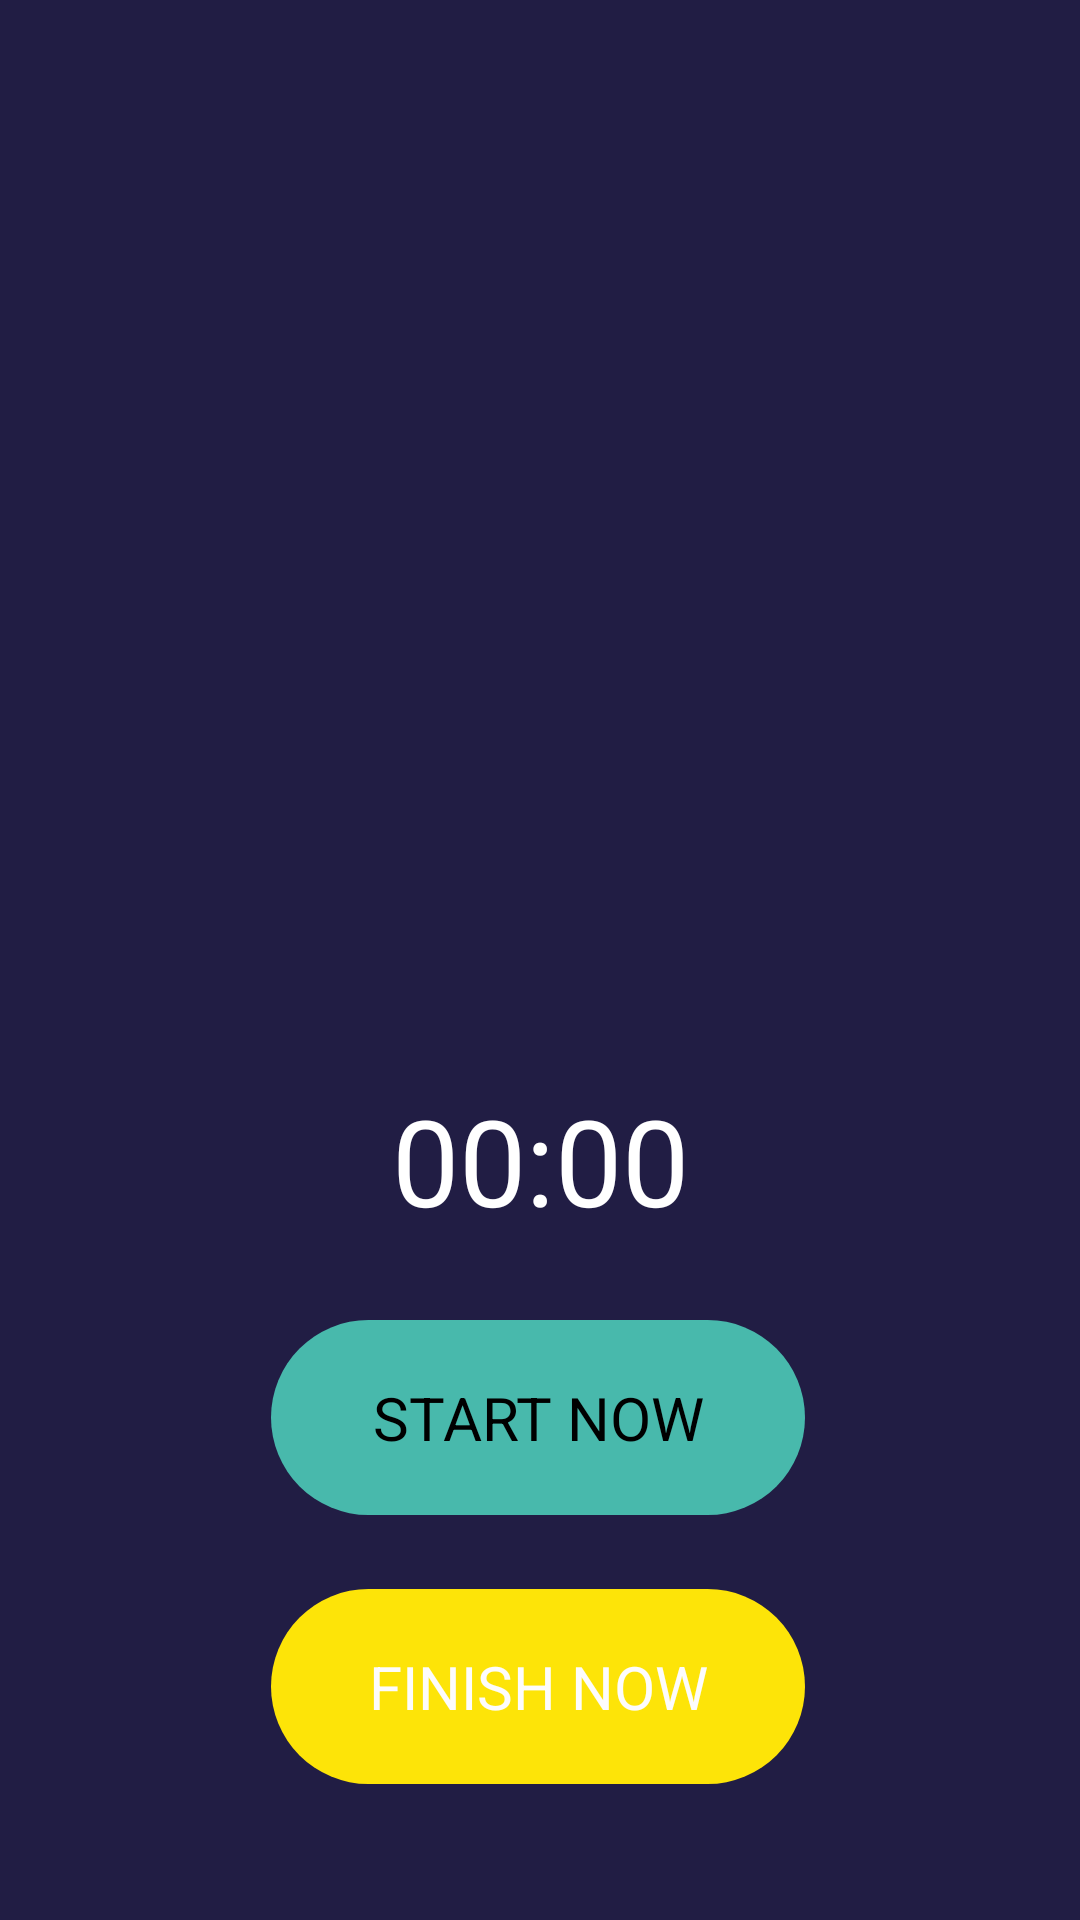

Android layout source for this screen:
<!-- AndroidManifest.xml: application theme Theme.Stopwatch -->
<!-- res/layout/activity_stop_watch.xml -->
<?xml version="1.0" encoding="utf-8"?>
<androidx.constraintlayout.widget.ConstraintLayout xmlns:android="http://schemas.android.com/apk/res/android"
    xmlns:app="http://schemas.android.com/apk/res-auto"
    xmlns:tools="http://schemas.android.com/tools"
    android:layout_width="match_parent"
    android:layout_height="match_parent"
    android:background="#211D44"
    tools:context=".MainActivity">

    <ImageView
        android:id="@+id/bgcircle"
        android:layout_width="253dp"
        android:layout_height="235dp"
        android:background="@drawable/bgcircle"
        android:contentDescription="TODO"
        app:layout_constraintBottom_toBottomOf="parent"
        app:layout_constraintEnd_toEndOf="parent"
        app:layout_constraintStart_toStartOf="parent"
        app:layout_constraintTop_toTopOf="parent"
        app:layout_constraintVertical_bias="0.252" />


    <ImageView
        android:id="@+id/icanchor"
        android:layout_width="336dp"
        android:layout_height="327dp"
        android:background="@drawable/icanchor"
        android:fadingEdge="vertical"
        app:layout_constraintBottom_toBottomOf="parent"
        app:layout_constraintEnd_toEndOf="parent"
        app:layout_constraintHorizontal_bias="0.493"
        app:layout_constraintStart_toStartOf="parent"
        app:layout_constraintTop_toTopOf="parent"
        app:layout_constraintVertical_bias="0.173" />


    <Chronometer
        android:layout_width="match_parent"
        android:layout_height="wrap_content"
        android:layout_marginTop="48dp"
        android:gravity="center"
        android:id="@+id/timerHere"
        android:textColor="#FFF"
        android:textSize="40dp"
        app:layout_constraintBottom_toBottomOf="parent"
        app:layout_constraintTop_toTopOf="parent"
        app:layout_constraintVertical_bias="0.579"
        tools:layout_editor_absoluteX="0dp" />


    <Button
        android:id="@+id/btnget"
        android:layout_width="178dp"
        android:layout_height="65dp"
        android:background="@drawable/bgbtngreen"
        android:cropToPadding="true"
        android:gravity="center"
        android:text="@string/start_now"
        android:textColor="@color/black"
        android:textSize="20sp"
        android:tint="#E3CD0B"
        android:visibility="visible"
        app:layout_constraintBottom_toTopOf="@+id/finish"
        app:layout_constraintEnd_toEndOf="parent"
        app:layout_constraintHorizontal_bias="0.497"
        app:layout_constraintStart_toStartOf="parent"
        app:layout_constraintTop_toTopOf="parent"
        app:layout_constraintVertical_bias="0.947"
        app:srcCompat="@android:drawable/ic_menu_myplaces" />

    <Button
        android:id="@+id/finish"
        android:layout_width="178dp"
        android:layout_height="65dp"
        android:background="@drawable/buttonshape2"
        android:cropToPadding="true"
        android:shadowColor="#000000"
        android:text="FINISH NOW"
        android:textColor="#FDFCFC"
        android:gravity="center"
        android:textSize="20sp"
        android:visibility="visible"
        app:layout_constraintBottom_toBottomOf="parent"
        app:layout_constraintEnd_toEndOf="parent"
        app:layout_constraintHorizontal_bias="0.497"
        app:layout_constraintStart_toStartOf="parent"
        app:layout_constraintTop_toTopOf="parent"
        app:layout_constraintVertical_bias="0.921"
        app:rippleColor="#E8DCDC"
        app:srcCompat="@android:drawable/ic_menu_myplaces" />


</androidx.constraintlayout.widget.ConstraintLayout>
<!-- resources referenced by this layout -->
<resources>
  <color name="black">#FF000000</color>
  <!-- drawable bgbtngreen (drawable) -->
  <?xml version="1.0" encoding="utf-8"?>
  <shape xmlns:android="http://schemas.android.com/apk/res/android">
      <solid
          android:color="#48B9AC"
          />
      <corners
          android:radius="200dp"
          />
  
  </shape>
  <!-- drawable buttonshape2 (drawable) -->
  <?xml version="1.0" encoding="utf-8"?>
  <shape xmlns:android="http://schemas.android.com/apk/res/android">
      <solid android:color="#FDE408"
          />
      <corners android:radius="200dp"
          />
  
  </shape>
  <string name="start_now">START NOW</string>
</resources>
